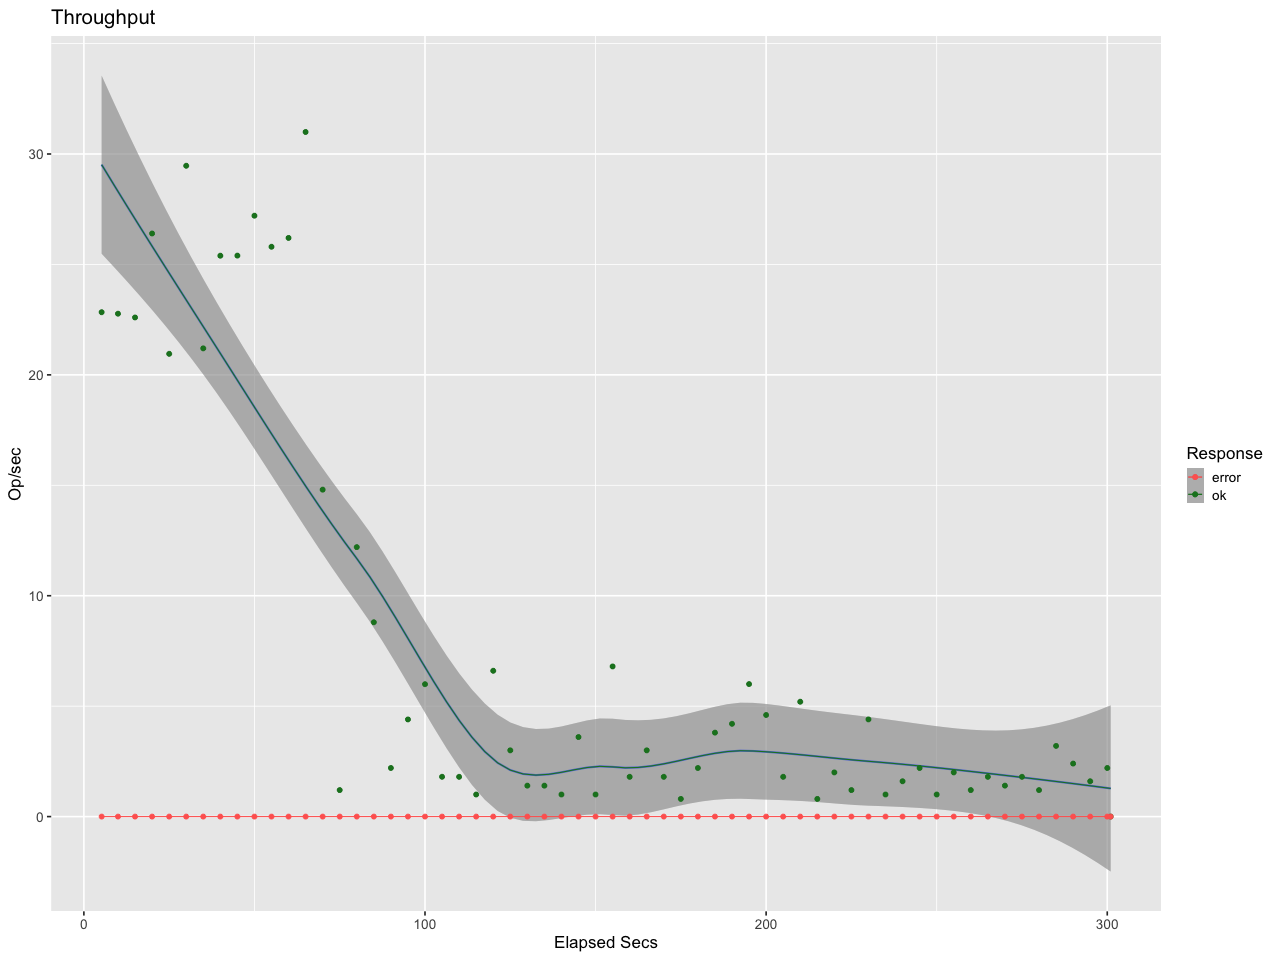

Data behind this chart, as committed beside it:
elapsed, window, total, successful, failed
5.211, 5.211, 119, 119, 0
9.998, 4.787, 109, 109, 0
15, 5, 113, 113, 0
20, 5, 132, 132, 0
25.01, 5.011, 105, 105, 0
30, 4.989, 147, 147, 0
35, 5, 106, 106, 0
40, 5.001, 127, 127, 0
45, 5, 127, 127, 0
50, 4.999, 136, 136, 0
55, 5, 129, 129, 0
60, 5, 131, 131, 0
65, 5.001, 155, 155, 0
70, 4.999, 74, 74, 0
75, 5.001, 6, 6, 0
80, 5, 61, 61, 0
85, 5, 44, 44, 0
90, 4.999, 11, 11, 0
95, 5.001, 22, 22, 0
100, 5.004, 30, 30, 0
105, 4.995, 9, 9, 0
110, 5.001, 9, 9, 0
115, 5, 5, 5, 0
120, 4.999, 33, 33, 0
125, 5, 15, 15, 0
130, 5, 7, 7, 0
135, 5, 7, 7, 0
140, 5.001, 5, 5, 0
145, 4.999, 18, 18, 0
150, 5, 5, 5, 0
155, 5.001, 34, 34, 0
160, 4.999, 9, 9, 0
165, 5, 15, 15, 0
170, 5, 9, 9, 0
175, 5, 4, 4, 0
180, 5, 11, 11, 0
185, 5, 19, 19, 0
190, 5, 21, 21, 0
195, 5, 30, 30, 0
200, 5, 23, 23, 0
205, 5, 9, 9, 0
210, 5, 26, 26, 0
215, 5.001, 4, 4, 0
220, 4.999, 10, 10, 0
225, 5.001, 6, 6, 0
230, 4.999, 22, 22, 0
235, 5, 5, 5, 0
240, 5, 8, 8, 0
245, 5, 11, 11, 0
250, 5.001, 5, 5, 0
255, 4.999, 10, 10, 0
260, 5, 6, 6, 0
265, 5.001, 9, 9, 0
270, 4.999, 7, 7, 0
275, 5, 9, 9, 0
280, 5, 6, 6, 0
285, 5, 16, 16, 0
290, 5, 12, 12, 0
295, 5, 8, 8, 0
300, 5, 11, 11, 0
... 1 more rows
